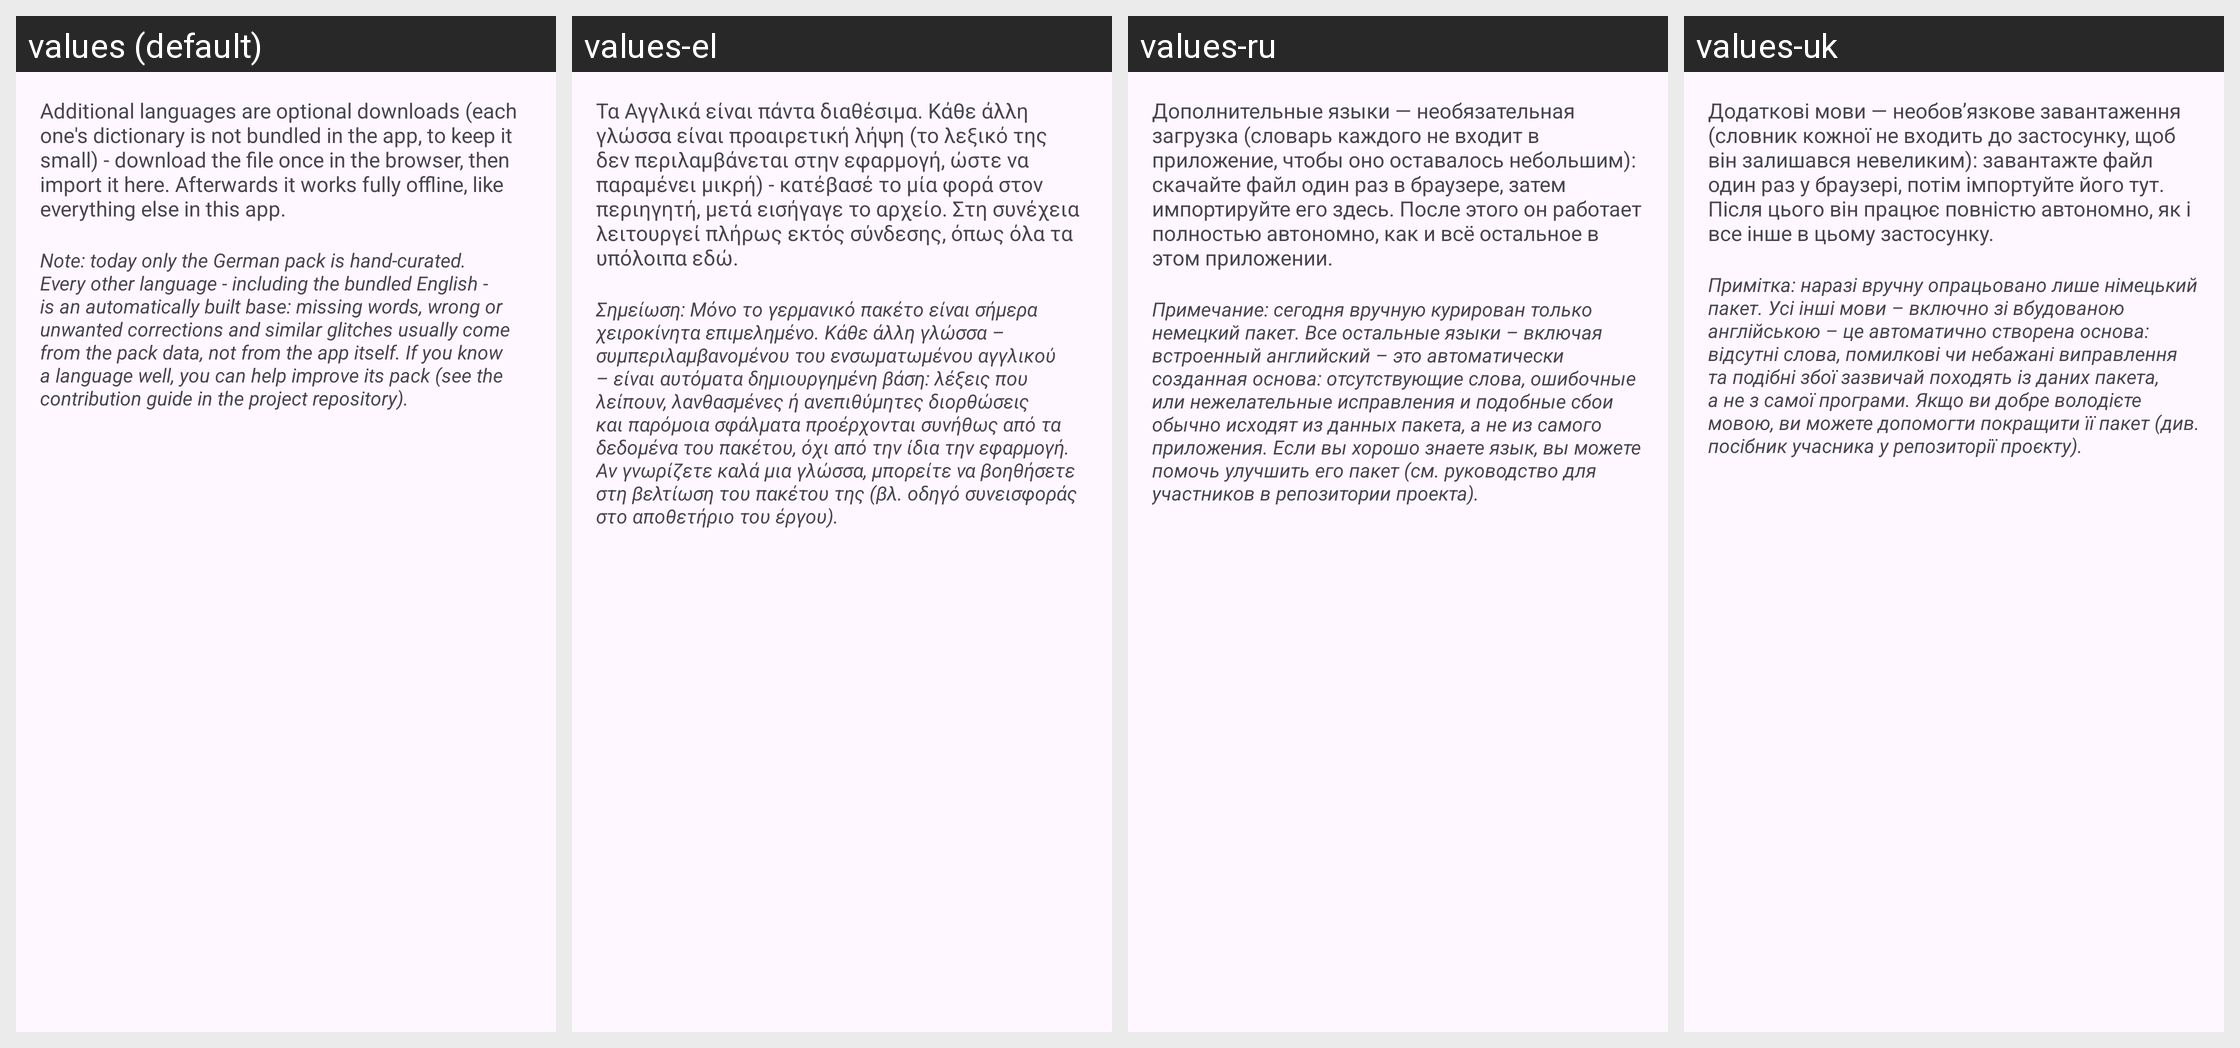

Strings drawn on this Android screen and how each of the app's shown locales translates them:
Android screen res/layout/activity_language_packs.xml rendered under 4 locales, left to right: values (default), values-el, values-ru, values-uk. Device: Nexus 5 (rendered at 1080×1920; each locale shown at half size, 540×960, under a caption strip naming it); theme Theme.AdaptKey.
Other locales in the repository, not shown: values-az, values-bs, values-cs, values-da, values-de, values-en, values-es, values-et, values-fi, values-fil, values-fr, values-hr, values-hu, values-id, values-it, values-lt, values-lv, values-ms, values-nb, values-nl, values-pl, values-pt, values-ro, values-sk, values-sr, values-sv, values-sw, values-tr, values-uz.
Strings drawn on this screen, with the default value and each locale's value (text and hints the layout hard-codes, and strings that could not be matched under every locale, appear in the picture but are not listed):

d280_intro
  values: Additional languages are optional downloads (each one's dictionary is not bundled in the app, to keep it small) - download the file once in the browser, then import it here. Afterwards it works fully offline, like everything else in this app.
  values-el: Τα Αγγλικά είναι πάντα διαθέσιμα. Κάθε άλλη γλώσσα είναι προαιρετική λήψη (το λεξικό της δεν περιλαμβάνεται στην εφαρμογή, ώστε να παραμένει μικρή) - κατέβασέ το μία φορά στον περιηγητή, μετά εισήγαγε το αρχείο. Στη συνέχεια λειτουργεί πλήρως εκτός σύνδεσης, όπως όλα τα υπόλοιπα εδώ.
  values-ru: Дополнительные языки — необязательная загрузка (словарь каждого не входит в приложение, чтобы оно оставалось небольшим): скачайте файл один раз в браузере, затем импортируйте его здесь. После этого он работает полностью автономно, как и всё остальное в этом приложении.
  values-uk: Додаткові мови — необов’язкове завантаження (словник кожної не входить до застосунку, щоб він залишався невеликим): завантажте файл один раз у браузері, потім імпортуйте його тут. Після цього він працює повністю автономно, як і все інше в цьому застосунку.

d506_pack_base_notice
  values: Note: today only the German pack is hand-curated. Every other language - including the bundled English - is an automatically built base: missing words, wrong or unwanted corrections and similar glitches usually come from the pack data, not from the app itself. If you know a language well, you can help improve its pack (see the contribution guide in the project repository).
  values-el: Σημείωση: Μόνο το γερμανικό πακέτο είναι σήμερα χειροκίνητα επιμελημένο. Κάθε άλλη γλώσσα – συμπεριλαμβανομένου του ενσωματωμένου αγγλικού – είναι αυτόματα δημιουργημένη βάση: λέξεις που λείπουν, λανθασμένες ή ανεπιθύμητες διορθώσεις και παρόμοια σφάλματα προέρχονται συνήθως από τα δεδομένα του πακέτου, όχι από την ίδια την εφαρμογή. Αν γνωρίζετε καλά μια γλώσσα, μπορείτε να βοηθήσετε στη …[clipped]
  values-ru: Примечание: сегодня вручную курирован только немецкий пакет. Все остальные языки – включая встроенный английский – это автоматически созданная основа: отсутствующие слова, ошибочные или нежелательные исправления и подобные сбои обычно исходят из данных пакета, а не из самого приложения. Если вы хорошо знаете язык, вы можете помочь улучшить его пакет (см. руководство для участников в репозитории …[clipped]
  values-uk: Примітка: наразі вручну опрацьовано лише німецький пакет. Усі інші мови – включно зі вбудованою англійською – це автоматично створена основа: відсутні слова, помилкові чи небажані виправлення та подібні збої зазвичай походять із даних пакета, а не з самої програми. Якщо ви добре володієте мовою, ви можете допомогти покращити її пакет (див. посібник учасника у репозиторії проєкту).
